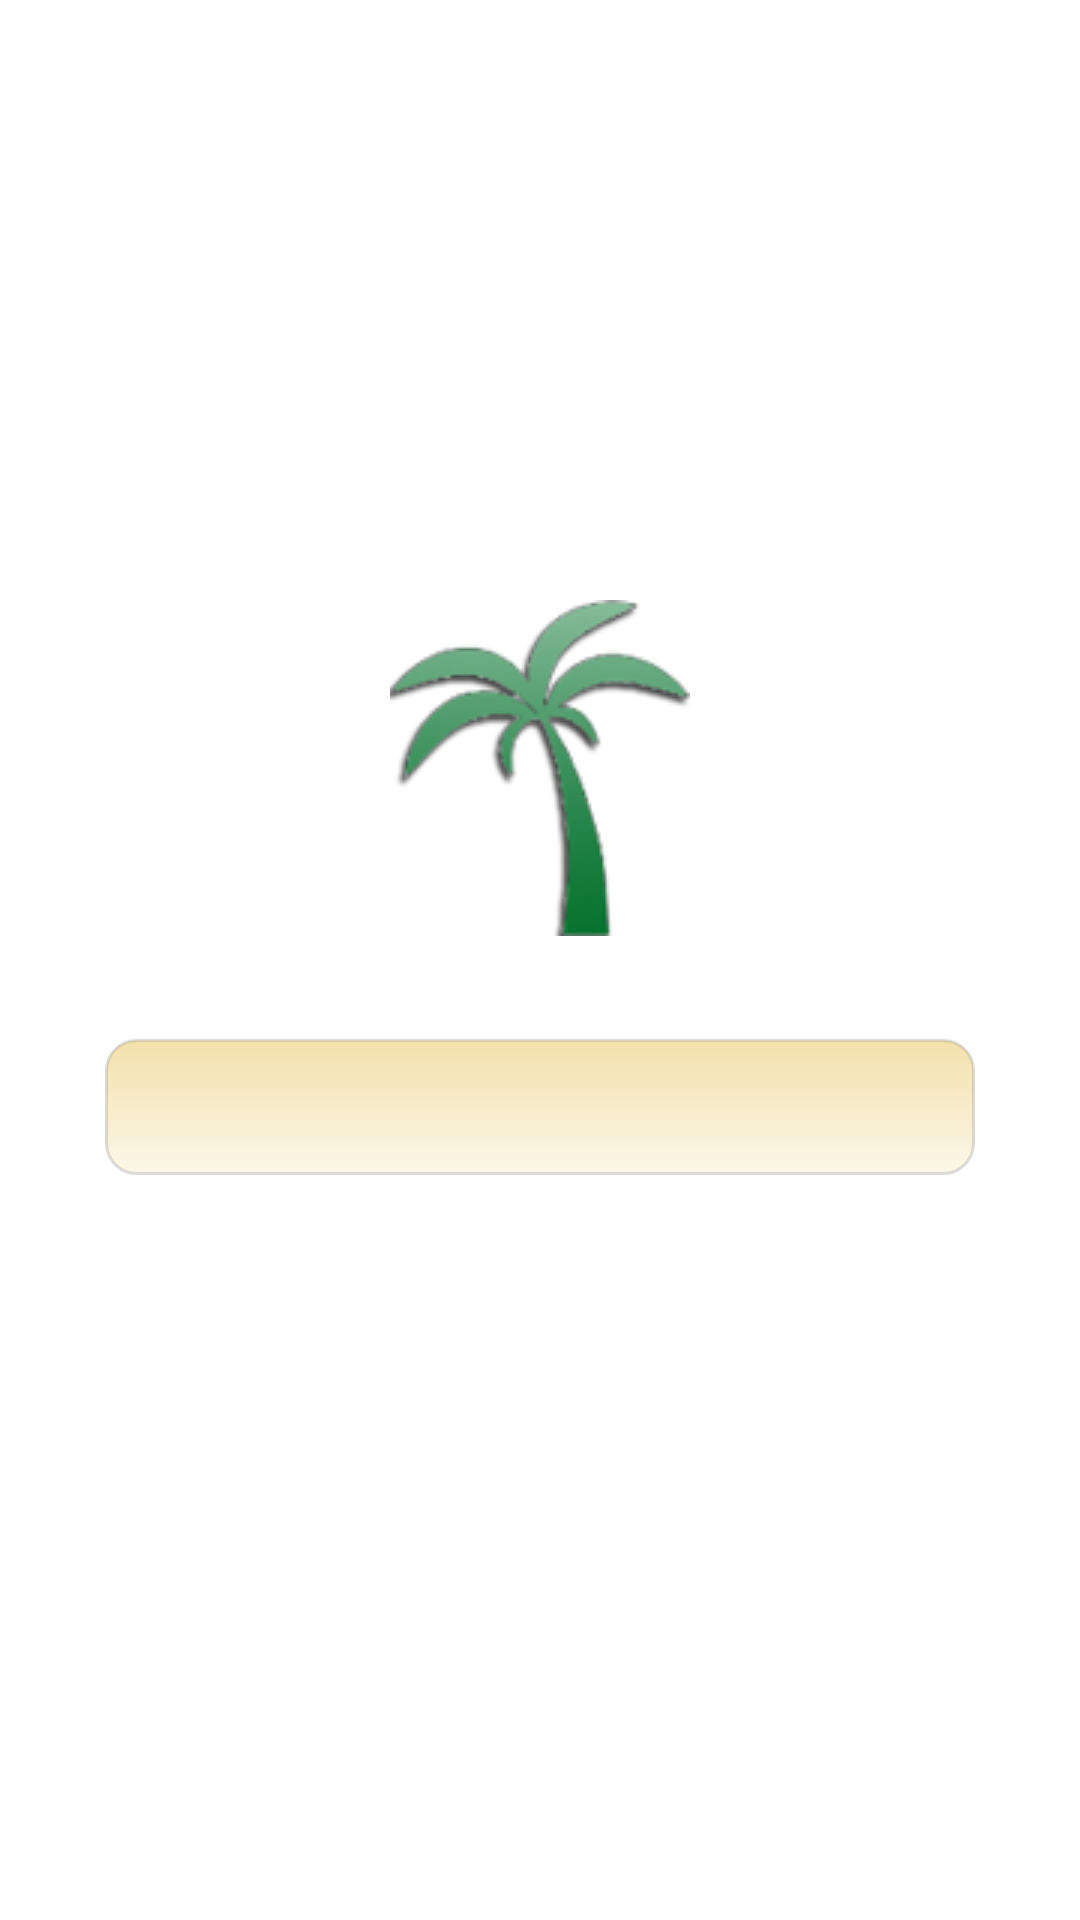

This screen was rendered from an Android layout file. Write that file and the resources it references.
<!-- AndroidManifest.xml: activity theme AppTheme -->
<!-- res/layout/activity_about.xml -->
<?xml version="1.0" encoding="utf-8"?>

<ScrollView xmlns:android="http://schemas.android.com/apk/res/android"
    android:layout_width="match_parent"
    android:layout_height="match_parent"
    android:orientation="vertical" >

    <LinearLayout
        android:layout_width="match_parent"
        android:layout_height="wrap_content"
        android:layout_marginBottom="80dip"
        android:layout_marginLeft="35dip"
        android:layout_marginRight="35dip"
        android:layout_marginTop="200dip"
        android:gravity="center_horizontal"
        android:orientation="vertical" >

        <ImageView
            android:id="@+id/imageView1"
            android:layout_width="wrap_content"
            android:layout_height="wrap_content"
            android:contentDescription="Nakhl logo"
            android:src="@drawable/nakhl_logo" />

        <TextView
            android:id="@+id/tvGroupLogo"
            android:layout_width="match_parent"
            android:layout_height="wrap_content"
            android:layout_marginBottom="5dip"
            android:gravity="center"
            android:layoutDirection="rtl"
            android:shadowColor="#00ff88"
            android:shadowRadius="1.5"
            android:textAlignment="center"
            android:textAppearance="?android:attr/textAppearanceLarge"
            android:textColor="#005e0d" />

        <TextView
            android:id="@+id/tvAbout"
            android:layout_width="match_parent"
            android:layout_height="wrap_content"
            android:layout_marginBottom="5dp"
            android:background="@drawable/entekhab_textview"
            android:clickable="true"
            android:layoutDirection="rtl"
            android:shadowColor="#00ff88"
            android:shadowRadius="1.5"
            android:textAppearance="?android:attr/textAppearanceLarge"
            android:textColor="#000000" />
    </LinearLayout>

</ScrollView>
<!-- resources referenced by this layout -->
<resources>
  <!-- drawable entekhab_textview (drawable) -->
  <?xml version="1.0" encoding="utf-8"?>
  
  <selector xmlns:android="http://schemas.android.com/apk/res/android">
  
      <item android:state_pressed="true"><shape xmlns:android="http://schemas.android.com/apk/res/android" android:shape="rectangle">
              <solid android:color="#AAE6C155" />
  
              <gradient android:angle="-90" android:endColor="#33E6C155" android:startColor="#BBE6C155" />
  
              <stroke android:width="3dip" android:color="#447F7F7F" />
  
              <corners android:radius="10dp" />
  
              <padding android:bottom="8dp" android:left="8dp" android:right="8dp" android:top="8dp" />
          </shape></item>
      <item android:state_enabled="true" android:state_focused="true"><shape xmlns:android="http://schemas.android.com/apk/res/android" android:shape="rectangle">
              <solid android:color="#AAE6C155" />
  
              <gradient android:angle="-90" android:endColor="#33E6C155" android:startColor="#BBE6C155" />
  
              <stroke android:width="3dip" android:color="#447F7F7F" />
  
              <corners android:radius="10dp" />
  
              <padding android:bottom="8dp" android:left="8dp" android:right="8dp" android:top="8dp" />
          </shape></item>
      <item android:state_enabled="true"><shape xmlns:android="http://schemas.android.com/apk/res/android" android:shape="rectangle">
              <solid android:color="#AAE6C155" />
  
              <gradient android:angle="-90" android:endColor="#33E6C155" android:startColor="#BBE6C155" />
  
              <stroke android:width="1dip" android:color="#447F7F7F" />
  
              <corners android:radius="10dp" />
  
              <padding android:bottom="8dp" android:left="8dp" android:right="8dp" android:top="8dp" />
          </shape></item>
  
  </selector>
  <!-- drawable nakhl_logo: png bitmap (drawable, 17196 bytes) -->
  <style name="AppTheme" parent="AppBaseTheme">
  
          
          <item name="android:windowBackground">@drawable/background</item>
          <item name="android:windowNoTitle">true</item>
      </style>
  <style name="AppBaseTheme" parent="android:Theme.Light">            Theme customizations available in newer API levels can go in
              res/values-vXX/styles.xml, while customizations related to
              backward-compatibility can go here.</style>
</resources>
